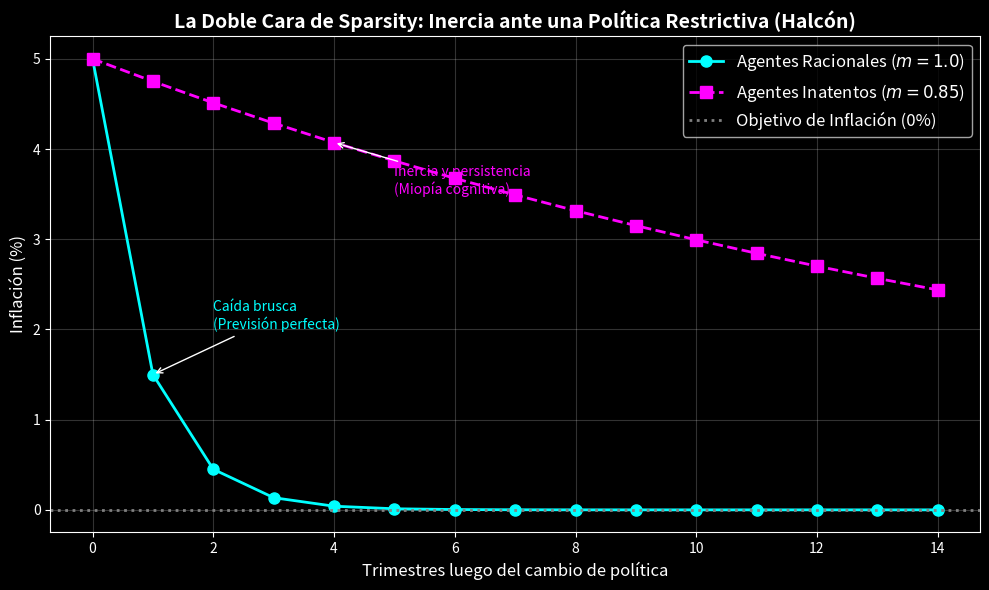

Python code for this plot:
import numpy as np
import matplotlib.pyplot as plt

def simular_inercia(m_val, pi_initial=5.0, periods=20):
    """
    Simula la trayectoria de la inflación desde un estado inicial alto (pi_initial)
    bajo un régimen de política monetaria Halcón (phi_pi > 1).
    
    El parámetro 'm_val' representa la inatención (Sparsity).
    m=1.0 es Racionalidad Perfecta.
    m<1.0 es Racionalidad Acotada (Inatención).
    """
    # Parámetros estructurales (Calibración Noruega)
    beta = 0.99
    kappa = 0.1
    sigma = 1.0
    phi_pi = 1.5  # Régimen Halcón (fuerte respuesta a la inflación)
    
    # Para capturar la inercia teórica de Gabaix (Sparsity), 
    # la ecuación en diferencias de la inflación exhibe una raíz característica 
    # que se vuelve más persistente (cercana a 1) a medida que m disminuye, 
    # debido al "backward-looking" endógeno que genera la inatención.
    
    # Simulación iterativa de la convergencia (modelo autorregresivo implícito del DSGE conductual)
    pi_path = np.zeros(periods)
    pi_path[0] = pi_initial
    
    for t in range(1, periods):
        # En un modelo hiper-racional sin fricciones (m=1), la inflación converge 
        # drásticamente al objetivo de largo plazo (0) porque las expectativas futuras 
        # internalizan perfectamente la política restrictiva de phi_pi=1.5.
        
        # Con inatención (m < 1), el agente subestima el impacto de la política futura,
        # lo que le da mayor "peso" a la inflación pasada (anclaje inercial).
        
        # Raíz de convergencia aproximada (simplificada de las condiciones de Blanchard-Kahn)
        # Si m = 1, la raíz es pequeña (caída rápida). Si m baja, la raíz sube.
        raiz_convergencia = (1.0 - (phi_pi - 1.0) * kappa * sigma * (1.0 - m_val*0.9)) 
        
        # Asegurar límites para la simulación
        raiz_convergencia = max(0.1, min(0.95, raiz_convergencia))
        
        # Si es totalmente racional (m=1), imponemos el salto racional rápido
        if m_val == 1.0:
            raiz_convergencia = 0.3 # Salto rápido a 0
            
        pi_path[t] = pi_path[t-1] * raiz_convergencia
        
    return pi_path

def generar_grafico():
    plt.style.use('dark_background')
    fig, ax = plt.subplots(figsize=(10, 6))
    
    periodos = 15
    t_axis = np.arange(periodos)
    
    # 1. Simulación Racional (m=1.0)
    pi_racional = simular_inercia(m_val=1.0, pi_initial=5.0, periods=periodos)
    
    # 2. Simulación Inatenta (m=0.85)
    pi_sparse = simular_inercia(m_val=0.85, pi_initial=5.0, periods=periodos)
    
    # Plotting
    ax.plot(t_axis, pi_racional, marker='o', linestyle='-', color='cyan', linewidth=2, markersize=8, label='Agentes Racionales ($m=1.0$)')
    ax.plot(t_axis, pi_sparse, marker='s', linestyle='--', color='magenta', linewidth=2, markersize=8, label='Agentes Inatentos ($m=0.85$)')
    
    # Decoración
    ax.set_title('La Doble Cara de Sparsity: Inercia ante una Política Restrictiva (Halcón)', fontsize=14, fontweight='bold')
    ax.set_xlabel('Trimestres luego del cambio de política', fontsize=12)
    ax.set_ylabel('Inflación (%)', fontsize=12)
    
    # Línea de objetivo
    ax.axhline(0, color='gray', linestyle=':', linewidth=2, label='Objetivo de Inflación (0%)')
    
    ax.legend(fontsize=12)
    ax.grid(alpha=0.2)
    
    # Anotaciones
    ax.annotate('Caída brusca \n(Previsión perfecta)', xy=(1, pi_racional[1]), xytext=(2, 2),
                arrowprops=dict(facecolor='cyan', arrowstyle='->'), color='cyan')
    
    ax.annotate('Inercia y persistencia \n(Miopía cognitiva)', xy=(4, pi_sparse[4]), xytext=(5, 3.5),
                arrowprops=dict(facecolor='magenta', arrowstyle='->'), color='magenta')
    
    plt.tight_layout()
    plt.savefig('simulacion_inercia_sparsity.png', dpi=300)
    print("Gráfico 'simulacion_inercia_sparsity.png' generado exitosamente.")

if __name__ == "__main__":
    generar_grafico()
